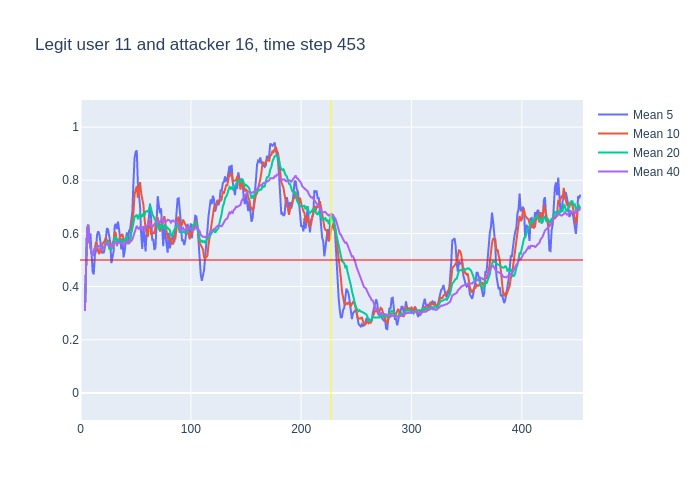

The table this chart was drawn from, first rows:
, time, confidence, avg_5_conf, avg_10_conf, avg_20_conf, avg_40_conf, real_user, predicted, user_count
0, 3, 0.31, , , , , 11, 11, 16
1, 4, 0.74, 0.31, 0.31, 0.31, 0.31, 11, 11, 16
2, 5, 0.8, 0.525, 0.525, 0.525, 0.525, 11, 11, 16
3, 6, 0.68, 0.6167, 0.6167, 0.6167, 0.6167, 11, 11, 16
4, 7, 0.32, 0.6325, 0.6325, 0.6325, 0.6325, 11, 11, 16
5, 8, 0.46, 0.57, 0.57, 0.57, 0.57, 11, 11, 16
6, 9, 0.36, 0.6, 0.5517, 0.5517, 0.5517, 11, 11, 16
7, 10, 0.46, 0.524, 0.5243, 0.5243, 0.5243, 11, 11, 16
8, 11, 0.63, 0.456, 0.5163, 0.5163, 0.5163, 11, 11, 16
9, 12, 0.68, 0.446, 0.5289, 0.5289, 0.5289, 11, 11, 16
10, 13, 0.54, 0.518, 0.544, 0.544, 0.544, 11, 11, 16
11, 14, 0.66, 0.534, 0.567, 0.5436, 0.5436, 11, 11, 16
12, 15, 0.53, 0.594, 0.559, 0.5533, 0.5533, 11, 11, 16
13, 16, 0.58, 0.608, 0.532, 0.5515, 0.5515, 11, 11, 16
14, 17, 0.54, 0.598, 0.522, 0.5536, 0.5536, 11, 11, 16
15, 18, 0.32, 0.57, 0.544, 0.5527, 0.5527, 11, 11, 16
16, 19, 0.68, 0.526, 0.53, 0.5381, 0.5381, 11, 11, 16
17, 20, 0.51, 0.53, 0.562, 0.5465, 0.5465, 11, 11, 16
18, 21, 0.68, 0.526, 0.567, 0.5444, 0.5444, 11, 11, 16
19, 22, 0.8, 0.546, 0.572, 0.5516, 0.5516, 11, 11, 16
20, 23, 0.43, 0.598, 0.584, 0.564, 0.564, 11, 11, 16
21, 24, 0.65, 0.62, 0.573, 0.57, 0.5576, 11, 11, 16
22, 25, 0.35, 0.614, 0.572, 0.5655, 0.5618, 11, 11, 16
23, 26, 0.6, 0.582, 0.554, 0.543, 0.5526, 11, 11, 16
24, 27, 0.41, 0.566, 0.556, 0.539, 0.5546, 11, 11, 16
25, 28, 0.53, 0.488, 0.543, 0.5435, 0.5488, 11, 11, 16
26, 29, 0.77, 0.508, 0.564, 0.547, 0.5481, 11, 11, 16
27, 30, 0.83, 0.532, 0.573, 0.5675, 0.5563, 11, 11, 16
28, 31, 0.64, 0.628, 0.605, 0.586, 0.5661, 11, 11, 16
29, 32, 0.31, 0.636, 0.601, 0.5865, 0.5686, 11, 11, 16
30, 33, 0.67, 0.616, 0.552, 0.568, 0.56, 11, 11, 16
31, 34, 0.62, 0.644, 0.576, 0.5745, 0.5635, 11, 11, 16
32, 35, 0.58, 0.614, 0.573, 0.5725, 0.5653, 11, 11, 16
33, 36, 0.52, 0.564, 0.596, 0.575, 0.5658, 11, 11, 16
34, 37, 0.52, 0.54, 0.588, 0.572, 0.5644, 11, 11, 16
35, 38, 0.31, 0.582, 0.599, 0.571, 0.5631, 11, 10, 16
36, 39, 0.73, 0.51, 0.577, 0.5705, 0.5561, 11, 11, 16
37, 40, 0.73, 0.532, 0.573, 0.573, 0.5608, 11, 11, 16
38, 41, 0.73, 0.562, 0.563, 0.584, 0.5653, 11, 11, 16
39, 42, 0.32, 0.604, 0.572, 0.5865, 0.5695, 11, 23, 16
40, 43, 0.54, 0.564, 0.573, 0.5625, 0.5633, 11, 11, 16
41, 44, 0.76, 0.61, 0.56, 0.568, 0.569, 11, 11, 16
42, 45, 0.87, 0.616, 0.574, 0.5735, 0.5695, 11, 11, 16
43, 46, 0.92, 0.644, 0.603, 0.5995, 0.5713, 11, 11, 16
44, 47, 0.87, 0.682, 0.643, 0.6155, 0.5773, 11, 11, 16
45, 48, 1.0, 0.792, 0.678, 0.6385, 0.591, 11, 11, 16
46, 49, 0.87, 0.884, 0.747, 0.662, 0.6045, 11, 11, 16
47, 50, 0.9, 0.906, 0.761, 0.667, 0.6173, 11, 11, 16
48, 51, 0.3, 0.912, 0.778, 0.6705, 0.6283, 11, 10, 16
49, 52, 0.57, 0.788, 0.735, 0.6535, 0.62, 11, 11, 16
50, 53, 0.87, 0.728, 0.76, 0.6665, 0.6173, 11, 11, 16
51, 54, 0.34, 0.702, 0.793, 0.6765, 0.6255, 11, 11, 16
52, 55, 0.63, 0.596, 0.751, 0.6625, 0.6175, 11, 11, 16
53, 56, 0.73, 0.542, 0.727, 0.665, 0.62, 11, 11, 16
54, 57, 0.36, 0.628, 0.708, 0.6755, 0.6238, 11, 11, 16
55, 58, 0.6, 0.586, 0.657, 0.6675, 0.6193, 11, 11, 16
56, 59, 0.77, 0.532, 0.617, 0.682, 0.6262, 11, 11, 16
57, 60, 0.69, 0.618, 0.607, 0.684, 0.6285, 11, 11, 16
58, 61, 0.88, 0.63, 0.586, 0.682, 0.633, 11, 11, 16
59, 62, 0.62, 0.66, 0.644, 0.6895, 0.638, 11, 11, 16
... 391 more rows
